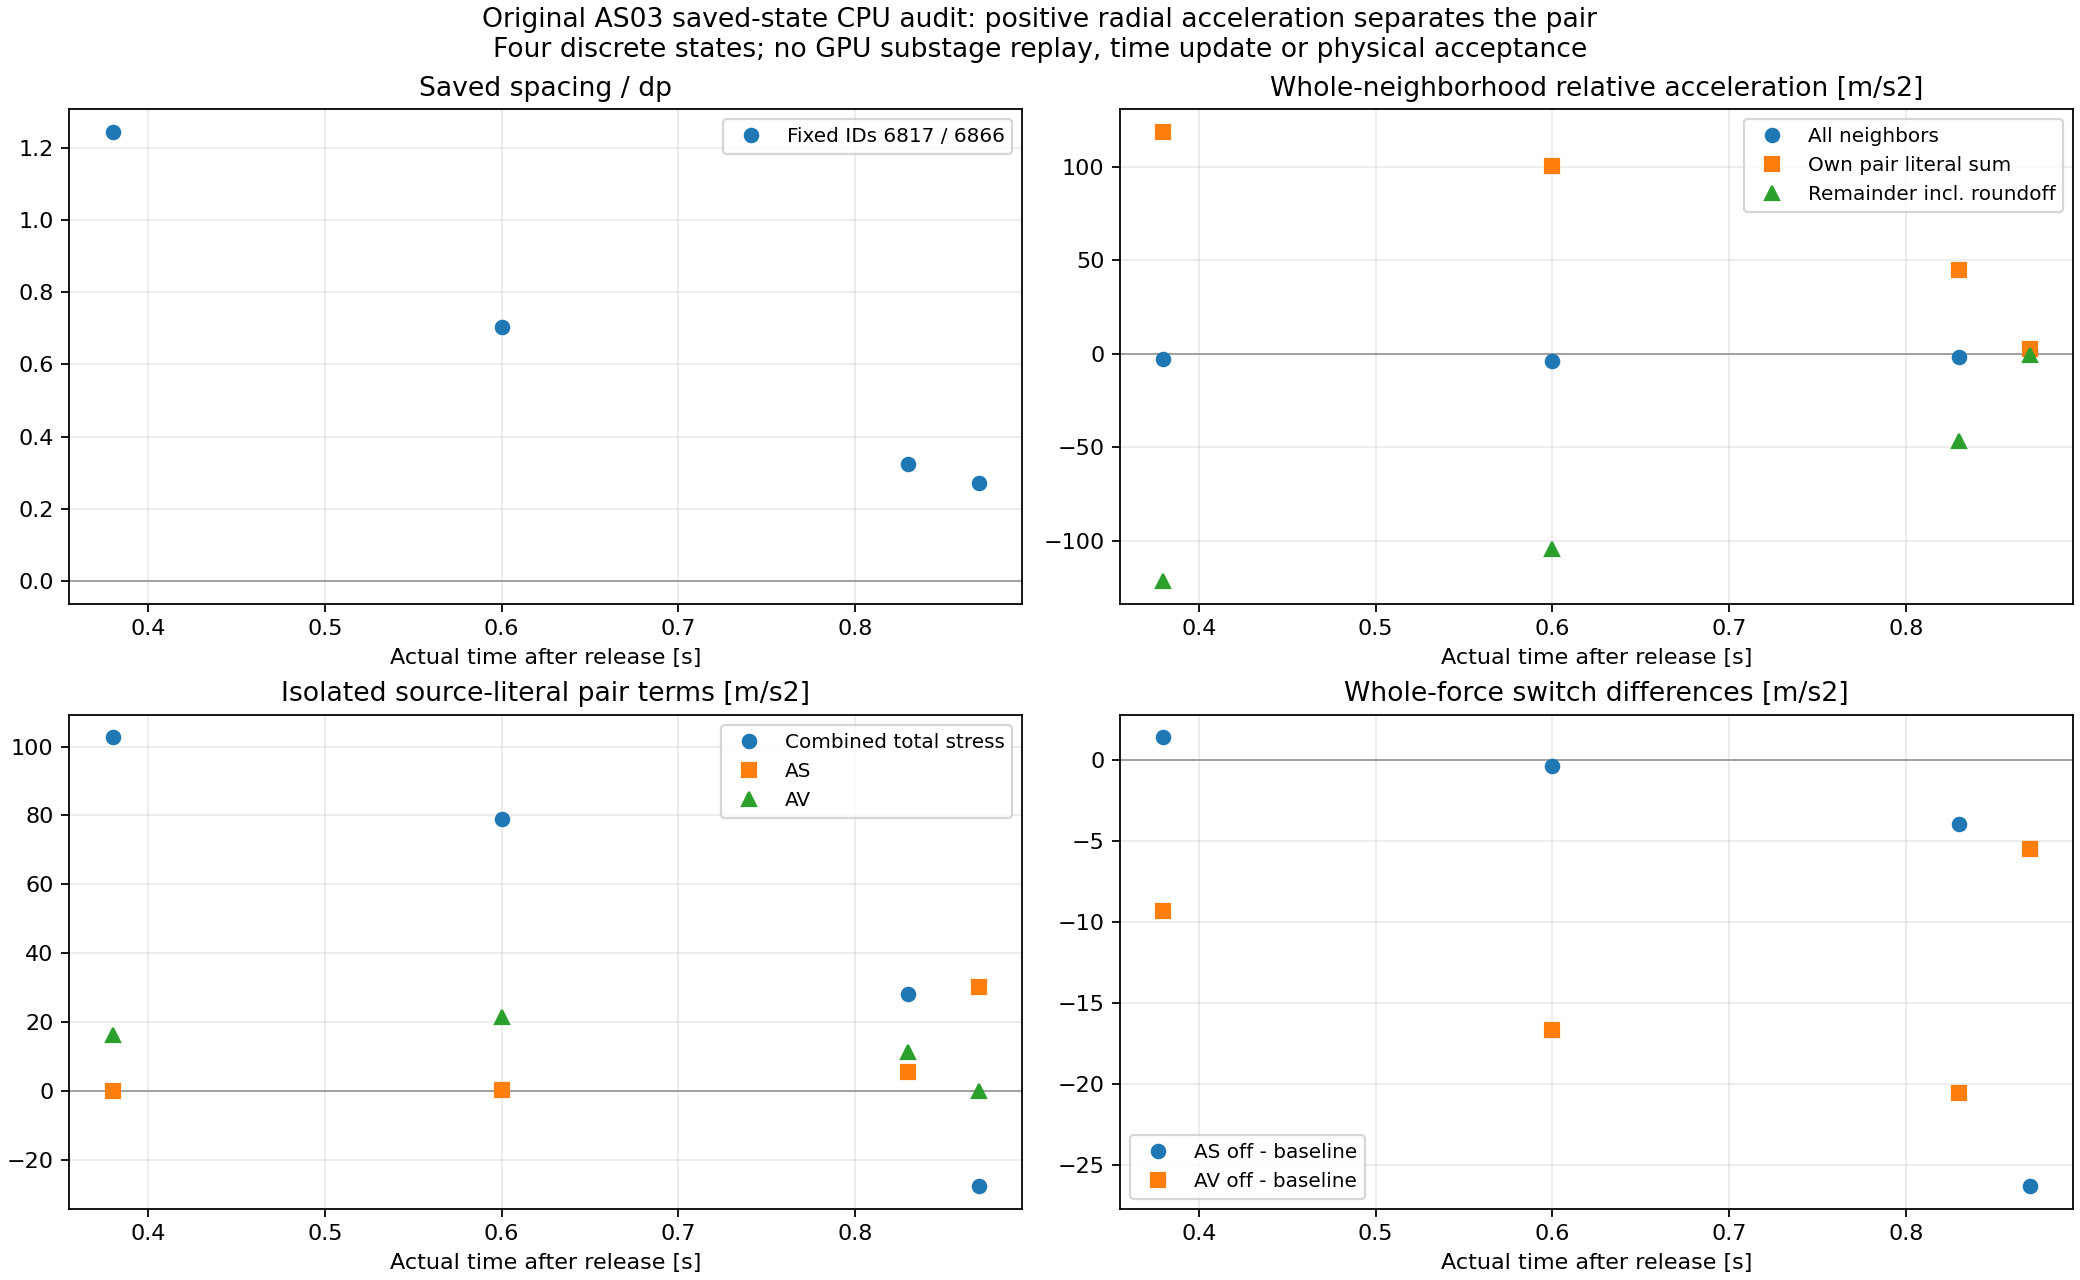

Data behind this chart, as committed beside it:
part, time_s, tau_s, r_over_dp, rdot_m_s, all_neighbor_radial_a_m_s2, velocity_curvature_m_s2, all_neighbor_rddot_m_s2, own_pair_total_stress_m_s2, own_pair_AS_m_s2, own_pair_AV_m_s2, own_pair_literal_sum_m_s2, other_neighbors_and_accumulation_remaind…, ASoff_minus_baseline_radial_a_m_s2, AVoff_minus_baseline_radial_a_m_s2
38, 10.38, 0.38, 1.244, -0.2059, -2.771, 0.05098, -2.72, 102.7, 0.0, 16.12, 118.9, -121.6, 1.382, -9.337
60, 10.6, 0.6, 0.7037, -0.1536, -3.63, 0.05997, -3.57, 79.08, 0.2812, 21.43, 100.8, -104.4, -0.419, -16.68
83, 10.83, 0.83, 0.3244, -0.06948, -1.922, 0.5454, -1.377, 28, 5.354, 11.43, 44.78, -46.7, -3.994, -20.59
87, 10.87, 0.87, 0.2708, 0.0127, 1.956, 3.303, 5.259, -27.73, 30.13, 0.0, 2.4, -0.444, -26.33, -5.538
